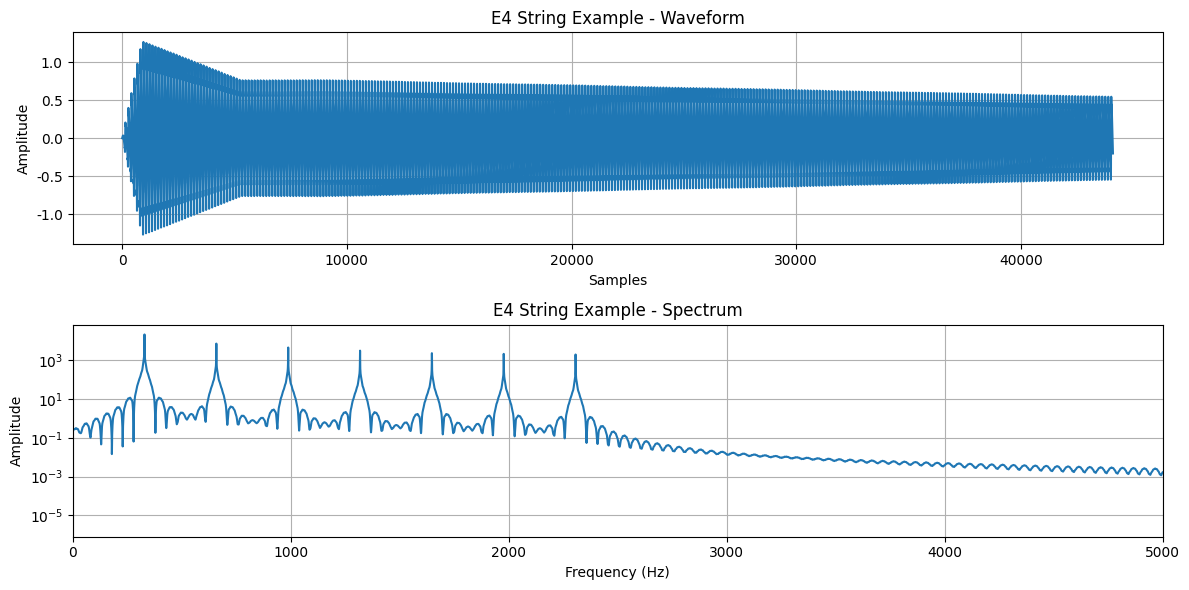

The matplotlib source for this figure:
import numpy as np
import scipy.signal as signal
import scipy.io.wavfile as wavfile
import os
from math import pi, sin, cos
import matplotlib.pyplot as plt

# 设置matplotlib使用英文字体，避免中文字体问题
plt.rcParams['font.family'] = 'DejaVu Sans'
plt.rcParams['axes.unicode_minus'] = False

class GuitarSoundGenerator:
    def __init__(self, sample_rate=44100):
        self.sample_rate = sample_rate
        self.duration = 3.0  # 每个音源的时长（秒）
        
        # 吉他标准调弦频率（Hz） - 真实吉他频率
        self.string_frequencies = {
            'E2': 82.41,   # 第6弦（最粗）
            'A': 110.00,   # 第5弦
            'D': 146.83,   # 第4弦
            'G': 196.00,   # 第3弦
            'B': 246.94,   # 第2弦
            'E4': 329.63   # 第1弦（最细）
        }
        
        # 和弦频率组成（根音、三音、五音）
        self.chord_frequencies = {
            'C_major': [261.63, 329.63, 392.00],  # C, E, G
            'G_major': [196.00, 246.94, 392.00],  # G, B, D
            'D_major': [293.66, 369.99, 440.00],  # D, F#, A
            'A_minor': [220.00, 261.63, 329.63],  # A, C, E
            'E_minor': [164.81, 196.00, 246.94],  # E, G, B
            'F_major': [174.61, 220.00, 261.63]   # F, A, C
        }

    def create_guitar_string_sound(self, frequency, string_type="nylon"):
        """Generate realistic guitar string sound"""
        t = np.linspace(0, self.duration, int(self.sample_rate * self.duration))
        
        # 基础正弦波
        fundamental = np.sin(2 * pi * frequency * t)
        
        # 谐波成分 - 模拟吉他丰富的谐波
        harmonics = []
        for i in range(2, 8):  # 2次到7次谐波
            harmonic_amp = 0.7 / i  # 谐波振幅递减
            if string_type == "steel":
                harmonic_amp *= 1.2  # 钢弦谐波更丰富
            harmonics.append(harmonic_amp * np.sin(2 * pi * frequency * i * t))
        
        # 组合所有谐波
        combined = fundamental
        for harmonic in harmonics:
            combined += harmonic
        
        # 应用吉他特有的包络（ADSR）
        envelope = self.create_guitar_envelope(t)
        combined = combined * envelope
        
        # 添加轻微的颤音效果
        vibrato_depth = 0.003
        vibrato_rate = 5.0
        vibrato = 1 + vibrato_depth * np.sin(2 * pi * vibrato_rate * t)
        combined = combined * vibrato
        
        return combined

    def create_guitar_envelope(self, t):
        """Create guitar sound envelope (Attack-Decay-Sustain-Release)"""
        attack_time = 0.02  # 起音时间
        decay_time = 0.1    # 衰减时间
        sustain_level = 0.6 # 持续电平
        release_time = 2.8  # 释音时间
        
        envelope = np.zeros_like(t)
        
        # Attack阶段
        attack_end = int(attack_time * self.sample_rate)
        if attack_end > 0:
            envelope[:attack_end] = np.linspace(0, 1, attack_end)
        
        # Decay阶段
        decay_end = int((attack_time + decay_time) * self.sample_rate)
        envelope[attack_end:decay_end] = np.linspace(1, sustain_level, decay_end - attack_end)
        
        # Sustain阶段
        sustain_end = int((self.duration - release_time) * self.sample_rate)
        envelope[decay_end:sustain_end] = sustain_level
        
        # Release阶段
        release_start = sustain_end
        envelope[release_start:] = np.linspace(sustain_level, 0, len(t) - release_start)
        
        return envelope

    def create_chord_sound(self, frequencies, chord_name):
        """Generate chord sound"""
        t = np.linspace(0, self.duration, int(self.sample_rate * self.duration))
        chord_sound = np.zeros_like(t)
        
        # 为每个频率成分生成音色并混合
        for i, freq in enumerate(frequencies):
            # 不同的弦有不同的振幅平衡
            if i == 0:  # 根音
                amplitude = 0.8
            elif i == 1:  # 三音
                amplitude = 0.6
            else:  # 五音
                amplitude = 0.7
                
            string_sound = self.create_guitar_string_sound(freq)
            # 确保长度一致
            min_len = min(len(chord_sound), len(string_sound))
            chord_sound[:min_len] += amplitude * string_sound[:min_len]
        
        # 归一化防止削波
        max_val = np.max(np.abs(chord_sound))
        if max_val > 0:
            chord_sound = chord_sound / max_val * 0.9
        
        return chord_sound

    def create_pick_noise(self):
        """Generate pick noise"""
        duration = 0.5  # 0.5秒
        t = np.linspace(0, duration, int(self.sample_rate * duration))
        
        # 宽带噪声模拟拨片接触弦的瞬间
        noise = np.random.normal(0, 0.5, len(t))
        
        # 高频滤波模拟拨片特性
        b, a = signal.butter(4, [2000, 8000], 'bandpass', fs=self.sample_rate)
        filtered_noise = signal.lfilter(b, a, noise)
        
        # 快速衰减的包络
        envelope = np.exp(-10 * t)
        result = filtered_noise * envelope
        
        # 归一化
        result = result / np.max(np.abs(result)) * 0.7
        return result

    def create_string_slide(self):
        """Generate string slide effect"""
        duration = 1.5
        t = np.linspace(0, duration, int(self.sample_rate * duration))
        
        # 频率从低到高滑动
        start_freq = 100
        end_freq = 800
        freq_sweep = np.linspace(start_freq, end_freq, len(t))
        
        # 生成滑音
        phase = 2 * pi * np.cumsum(freq_sweep) / self.sample_rate
        slide_sound = 0.5 * np.sin(phase)
        
        # 添加摩擦噪声
        noise = 0.3 * np.random.normal(0, 0.2, len(t))
        slide_sound += noise
        
        # 包络
        envelope = np.ones_like(t)
        fade_samples = min(100, len(t) // 10)  # 淡入淡出采样点数
        if fade_samples > 0:
            envelope[:fade_samples] = np.linspace(0, 1, fade_samples)  # 淡入
            envelope[-fade_samples:] = np.linspace(1, 0, fade_samples)  # 淡出
        
        result = slide_sound * envelope
        result = result / np.max(np.abs(result)) * 0.8
        return result

    def create_harmonic(self):
        """Generate harmonic effect"""
        duration = 2.0
        t = np.linspace(0, duration, int(self.sample_rate * duration))
        
        # 基础频率（A音）
        base_freq = 440.0
        
        # 强调12品泛音（2倍频）
        fundamental = 0.3 * np.sin(2 * pi * base_freq * t)
        harmonic_12th = 0.7 * np.sin(2 * pi * base_freq * 2 * t)
        harmonic_7th = 0.4 * np.sin(2 * pi * base_freq * 3 * t)
        
        combined = fundamental + harmonic_12th + harmonic_7th
        
        # 铃铛般的包络
        envelope = np.exp(-2 * t)
        result = combined * envelope
        
        result = result / np.max(np.abs(result)) * 0.9
        return result

    def save_audio(self, audio, filename, sample_rate=44100):
        """Save as WAV file"""
        try:
            # 转换为16位PCM格式
            audio_int16 = (audio * 32767).astype(np.int16)
            wavfile.write(filename, sample_rate, audio_int16)
            print(f"Saved: {filename}")
        except Exception as e:
            print(f"Save failed {filename}: {e}")

    def generate_complete_library(self):
        """Generate complete guitar sound library"""
        # 创建目录结构
        os.makedirs("guitar_samples/single_notes", exist_ok=True)
        os.makedirs("guitar_samples/chords", exist_ok=True)
        os.makedirs("guitar_samples/effects", exist_ok=True)
        
        print("Generating guitar sound library...")
        
        # 生成单音
        print("\nGenerating single notes...")
        for note_name, freq in self.string_frequencies.items():
            print(f"   Generating {note_name} string ({freq}Hz)...")
            sound = self.create_guitar_string_sound(freq)
            self.save_audio(sound, f"guitar_samples/single_notes/{note_name}.wav")
        
        # 生成和弦
        print("\nGenerating chords...")
        for chord_name, frequencies in self.chord_frequencies.items():
            print(f"   Generating {chord_name} chord...")
            chord_sound = self.create_chord_sound(frequencies, chord_name)
            self.save_audio(chord_sound, f"guitar_samples/chords/{chord_name}.wav")
        
        # 生成特效音
        print("\nGenerating effects...")
        print("   Generating pick noise...")
        pick_sound = self.create_pick_noise()
        self.save_audio(pick_sound, "guitar_samples/effects/pick_noise.wav")
        
        print("   Generating string slide...")
        slide_sound = self.create_string_slide()
        self.save_audio(slide_sound, "guitar_samples/effects/string_slide.wav")
        
        print("   Generating harmonic...")
        harmonic_sound = self.create_harmonic()
        self.save_audio(harmonic_sound, "guitar_samples/effects/harmonic.wav")
        
        print("\nGuitar sound library generation completed!")

    def analyze_and_visualize(self, audio, title):
        """Analyze and visualize generated audio (English only)"""
        plt.figure(figsize=(12, 6))
        
        # Waveform
        plt.subplot(2, 1, 1)
        display_length = min(44100, len(audio))  # Show first 1 second
        plt.plot(audio[:display_length])
        plt.title(f'{title} - Waveform')
        plt.xlabel('Samples')
        plt.ylabel('Amplitude')
        plt.grid(True)
        
        # Spectrum
        plt.subplot(2, 1, 2)
        spectrum = np.abs(np.fft.fft(audio))[:len(audio)//2]
        freqs = np.fft.fftfreq(len(audio), 1/self.sample_rate)[:len(audio)//2]
        plt.semilogy(freqs, spectrum)
        plt.title(f'{title} - Spectrum')
        plt.xlabel('Frequency (Hz)')
        plt.ylabel('Amplitude')
        plt.grid(True)
        plt.xlim(0, 5000)  # Limit frequency range
        
        plt.tight_layout()
        plt.show()

# 使用示例
if __name__ == "__main__":
    try:
        # 创建生成器实例
        generator = GuitarSoundGenerator(sample_rate=44100)
        
        # 生成完整音源库
        generator.generate_complete_library()
        
        # 可选：分析和可视化示例音频
        print("\nGenerating example analysis...")
        example_sound = generator.create_guitar_string_sound(329.63)  # E4 string
        generator.analyze_and_visualize(example_sound, "E4 String Example")
        
        print("All tasks completed!")
        print("Generated sound library structure:")
        print("""
guitar_samples/
├── single_notes/          # Single note samples
│   ├── E4.wav            # High E string
│   ├── B.wav             # B string
│   ├── G.wav             # G string
│   ├── D.wav             # D string
│   ├── A.wav             # A string
│   └── E2.wav            # Low E string
├── chords/               # Chord samples
│   ├── C_major.wav       # C major chord
│   ├── G_major.wav      # G major chord
│   ├── D_major.wav      # D major chord
│   ├── A_minor.wav      # A minor chord
│   ├── E_minor.wav      # E minor chord
│   └── F_major.wav      # F major chord
└── effects/              # Effect sounds
    ├── pick_noise.wav    # Pick noise
    ├── string_slide.wav  # String slide effect
    └── harmonic.wav      # Harmonic effect
        """)
        
    except Exception as e:
        print(f"Error: {e}")
        print("Please check if dependencies are installed correctly")
